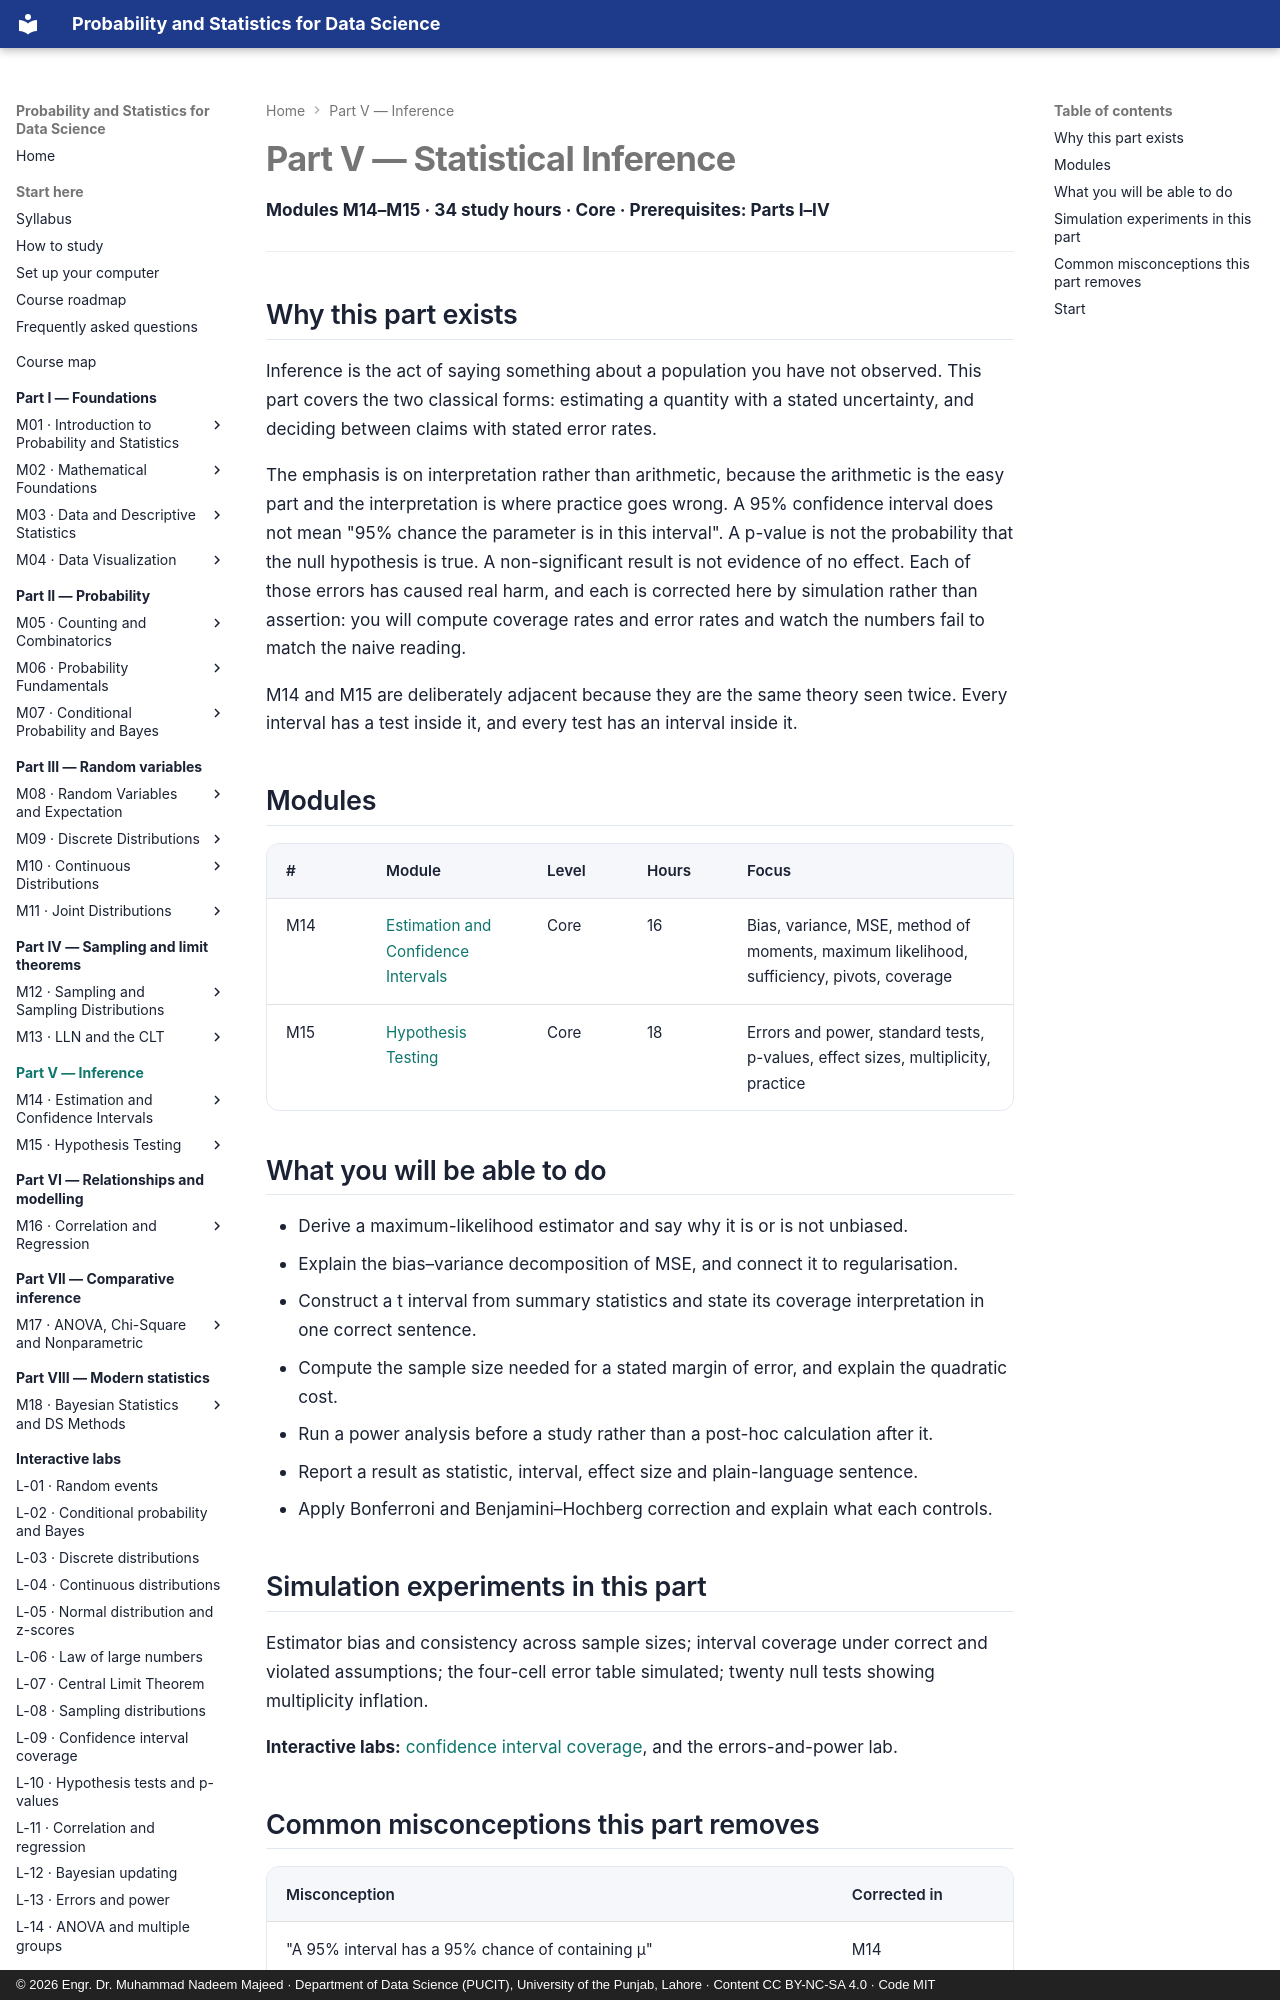

repository: nadeem-majeedch/Probability-and-Statistics · page: part-5-inference/index.html · generator: mkdocs · copyright: © 2026 Engr. Dr. Muhammad Nadeem Majeed · Department of Data Science (PUCIT), University of the Punjab, Lahore · Content CC BY-NC-SA 4.0 · Code MIT

---
title: Part V — Statistical Inference
description: Estimation, confidence intervals and hypothesis testing. Modules M14–M15.
---

# Part V — Statistical Inference

**Modules M14–M15 · 34 study hours · Core · Prerequisites: Parts I–IV**

---

## Why this part exists

Inference is the act of saying something about a population you have not observed. This
part covers the two classical forms: estimating a quantity with a stated uncertainty,
and deciding between claims with stated error rates.

The emphasis is on interpretation rather than arithmetic, because the arithmetic is the
easy part and the interpretation is where practice goes wrong. A 95% confidence interval
does not mean "95% chance the parameter is in this interval". A p-value is not the
probability that the null hypothesis is true. A non-significant result is not evidence
of no effect. Each of those errors has caused real harm, and each is corrected here by
simulation rather than assertion: you will compute coverage rates and error rates and
watch the numbers fail to match the naive reading.

M14 and M15 are deliberately adjacent because they are the same theory seen twice. Every
interval has a test inside it, and every test has an interval inside it.

## Modules

| # | Module | Level | Hours | Focus |
|---|---|---|---|---|
| M14 | [Estimation and Confidence Intervals](../modules/14-estimation-and-confidence-intervals.md) | Core | 16 | Bias, variance, MSE, method of moments, maximum likelihood, sufficiency, pivots, coverage |
| M15 | [Hypothesis Testing](../modules/15-hypothesis-testing.md) | Core | 18 | Errors and power, standard tests, p-values, effect sizes, multiplicity, practice |
